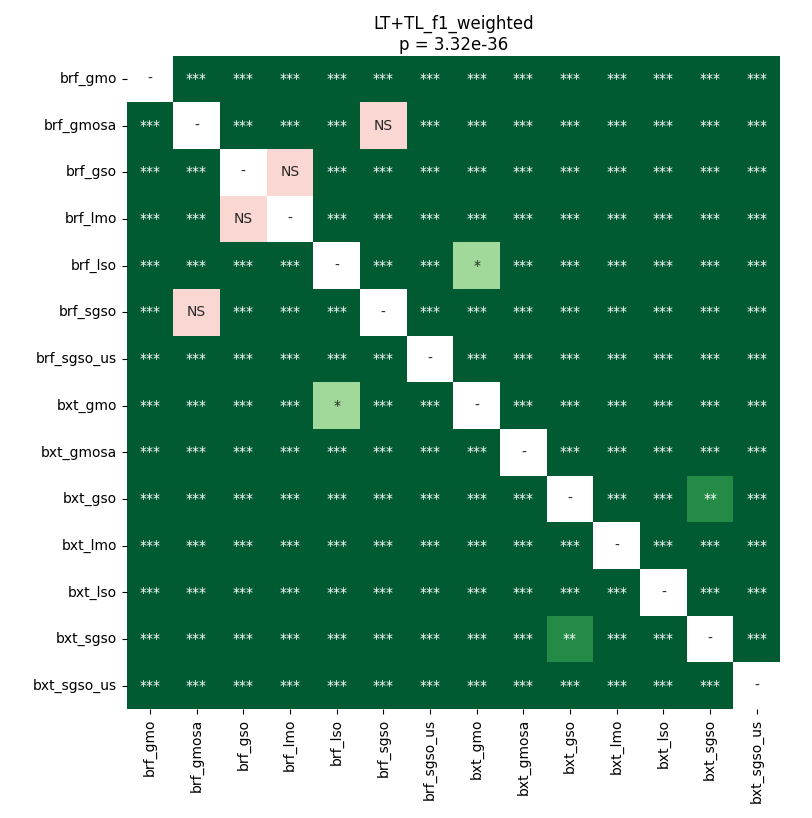

The table this chart was drawn from, first rows:
	brf_gmo	brf_gmosa	brf_gso	brf_lmo	brf_lso	brf_sgso	brf_sgso_us	bxt_gmo	bxt_gmosa	bxt_gso	bxt_lmo	bxt_lso	bxt_sgso	bxt_sgso_us
brf_gmo	1.0	3.3459031438253015e-05	3.3459031438253015e-05	3.3459031438253015e-05	3.3459031438253015e-05	3.3459031438253015e-05	3.3459031438253015e-05	3.3459031438253015e-05	3.3459031438253015e-05	3.3459031438253015e-05	3.3459031438253015e-05	3.3459031438253015e-05	3.3459031438253015e-05	3.3459031438253015e-05
brf_gmosa	3.3459031438253015e-05	1.0	3.3459031438253015e-05	3.3459031438253015e-05	3.3459031438253015e-05	0.118	3.3459031438253015e-05	3.3459031438253015e-05	3.3459031438253015e-05	3.3459031438253015e-05	3.3459031438253015e-05	3.3459031438253015e-05	3.3459031438253015e-05	3.3459031438253015e-05
brf_gso	3.3459031438253015e-05	3.3459031438253015e-05	1.0	0.1591	6.534352022058823e-05	3.3459031438253015e-05	3.3459031438253015e-05	0.0003192	3.3459031438253015e-05	3.3459031438253015e-05	3.3459031438253015e-05	3.3459031438253015e-05	3.3459031438253015e-05	3.3459031438253015e-05
brf_lmo	3.3459031438253015e-05	3.3459031438253015e-05	0.1591	1.0	6.534352022058823e-05	3.3459031438253015e-05	3.3459031438253015e-05	3.3459031438253015e-05	3.3459031438253015e-05	3.3459031438253015e-05	3.3459031438253015e-05	3.3459031438253015e-05	3.3459031438253015e-05	3.3459031438253015e-05
brf_lso	3.3459031438253015e-05	3.3459031438253015e-05	6.534352022058823e-05	6.534352022058823e-05	1.0	3.3459031438253015e-05	3.3459031438253015e-05	0.03429	3.3459031438253015e-05	3.3459031438253015e-05	3.3459031438253015e-05	3.3459031438253015e-05	3.3459031438253015e-05	3.3459031438253015e-05
brf_sgso	3.3459031438253015e-05	0.118	3.3459031438253015e-05	3.3459031438253015e-05	3.3459031438253015e-05	1.0	3.3459031438253015e-05	3.3459031438253015e-05	3.3459031438253015e-05	3.3459031438253015e-05	3.3459031438253015e-05	3.3459031438253015e-05	3.3459031438253015e-05	3.3459031438253015e-05
brf_sgso_us	3.3459031438253015e-05	3.3459031438253015e-05	3.3459031438253015e-05	3.3459031438253015e-05	3.3459031438253015e-05	3.3459031438253015e-05	1.0	3.3459031438253015e-05	3.3459031438253015e-05	3.3459031438253015e-05	3.3459031438253015e-05	3.3459031438253015e-05	3.3459031438253015e-05	3.3459031438253015e-05
bxt_gmo	3.3459031438253015e-05	3.3459031438253015e-05	0.0003192	3.3459031438253015e-05	0.03429	3.3459031438253015e-05	3.3459031438253015e-05	1.0	3.3459031438253015e-05	3.3459031438253015e-05	3.3459031438253015e-05	3.3459031438253015e-05	3.3459031438253015e-05	3.3459031438253015e-05
bxt_gmosa	3.3459031438253015e-05	3.3459031438253015e-05	3.3459031438253015e-05	3.3459031438253015e-05	3.3459031438253015e-05	3.3459031438253015e-05	3.3459031438253015e-05	3.3459031438253015e-05	1.0	3.3459031438253015e-05	3.3459031438253015e-05	0.000226	3.3459031438253015e-05	3.3459031438253015e-05
bxt_gso	3.3459031438253015e-05	3.3459031438253015e-05	3.3459031438253015e-05	3.3459031438253015e-05	3.3459031438253015e-05	3.3459031438253015e-05	3.3459031438253015e-05	3.3459031438253015e-05	3.3459031438253015e-05	1.0	3.3459031438253015e-05	3.3459031438253015e-05	0.005333	3.3459031438253015e-05
bxt_lmo	3.3459031438253015e-05	3.3459031438253015e-05	3.3459031438253015e-05	3.3459031438253015e-05	3.3459031438253015e-05	3.3459031438253015e-05	3.3459031438253015e-05	3.3459031438253015e-05	3.3459031438253015e-05	3.3459031438253015e-05	1.0	3.3459031438253015e-05	3.3459031438253015e-05	3.3459031438253015e-05
bxt_lso	3.3459031438253015e-05	3.3459031438253015e-05	3.3459031438253015e-05	3.3459031438253015e-05	3.3459031438253015e-05	3.3459031438253015e-05	3.3459031438253015e-05	3.3459031438253015e-05	0.000226	3.3459031438253015e-05	3.3459031438253015e-05	1.0	3.3459031438253015e-05	3.3459031438253015e-05
bxt_sgso	3.3459031438253015e-05	3.3459031438253015e-05	3.3459031438253015e-05	3.3459031438253015e-05	3.3459031438253015e-05	3.3459031438253015e-05	3.3459031438253015e-05	3.3459031438253015e-05	3.3459031438253015e-05	0.005333	3.3459031438253015e-05	3.3459031438253015e-05	1.0	3.3459031438253015e-05
bxt_sgso_us	3.3459031438253015e-05	3.3459031438253015e-05	3.3459031438253015e-05	3.3459031438253015e-05	3.3459031438253015e-05	3.3459031438253015e-05	3.3459031438253015e-05	3.3459031438253015e-05	3.3459031438253015e-05	3.3459031438253015e-05	3.3459031438253015e-05	3.3459031438253015e-05	3.3459031438253015e-05	1.0
